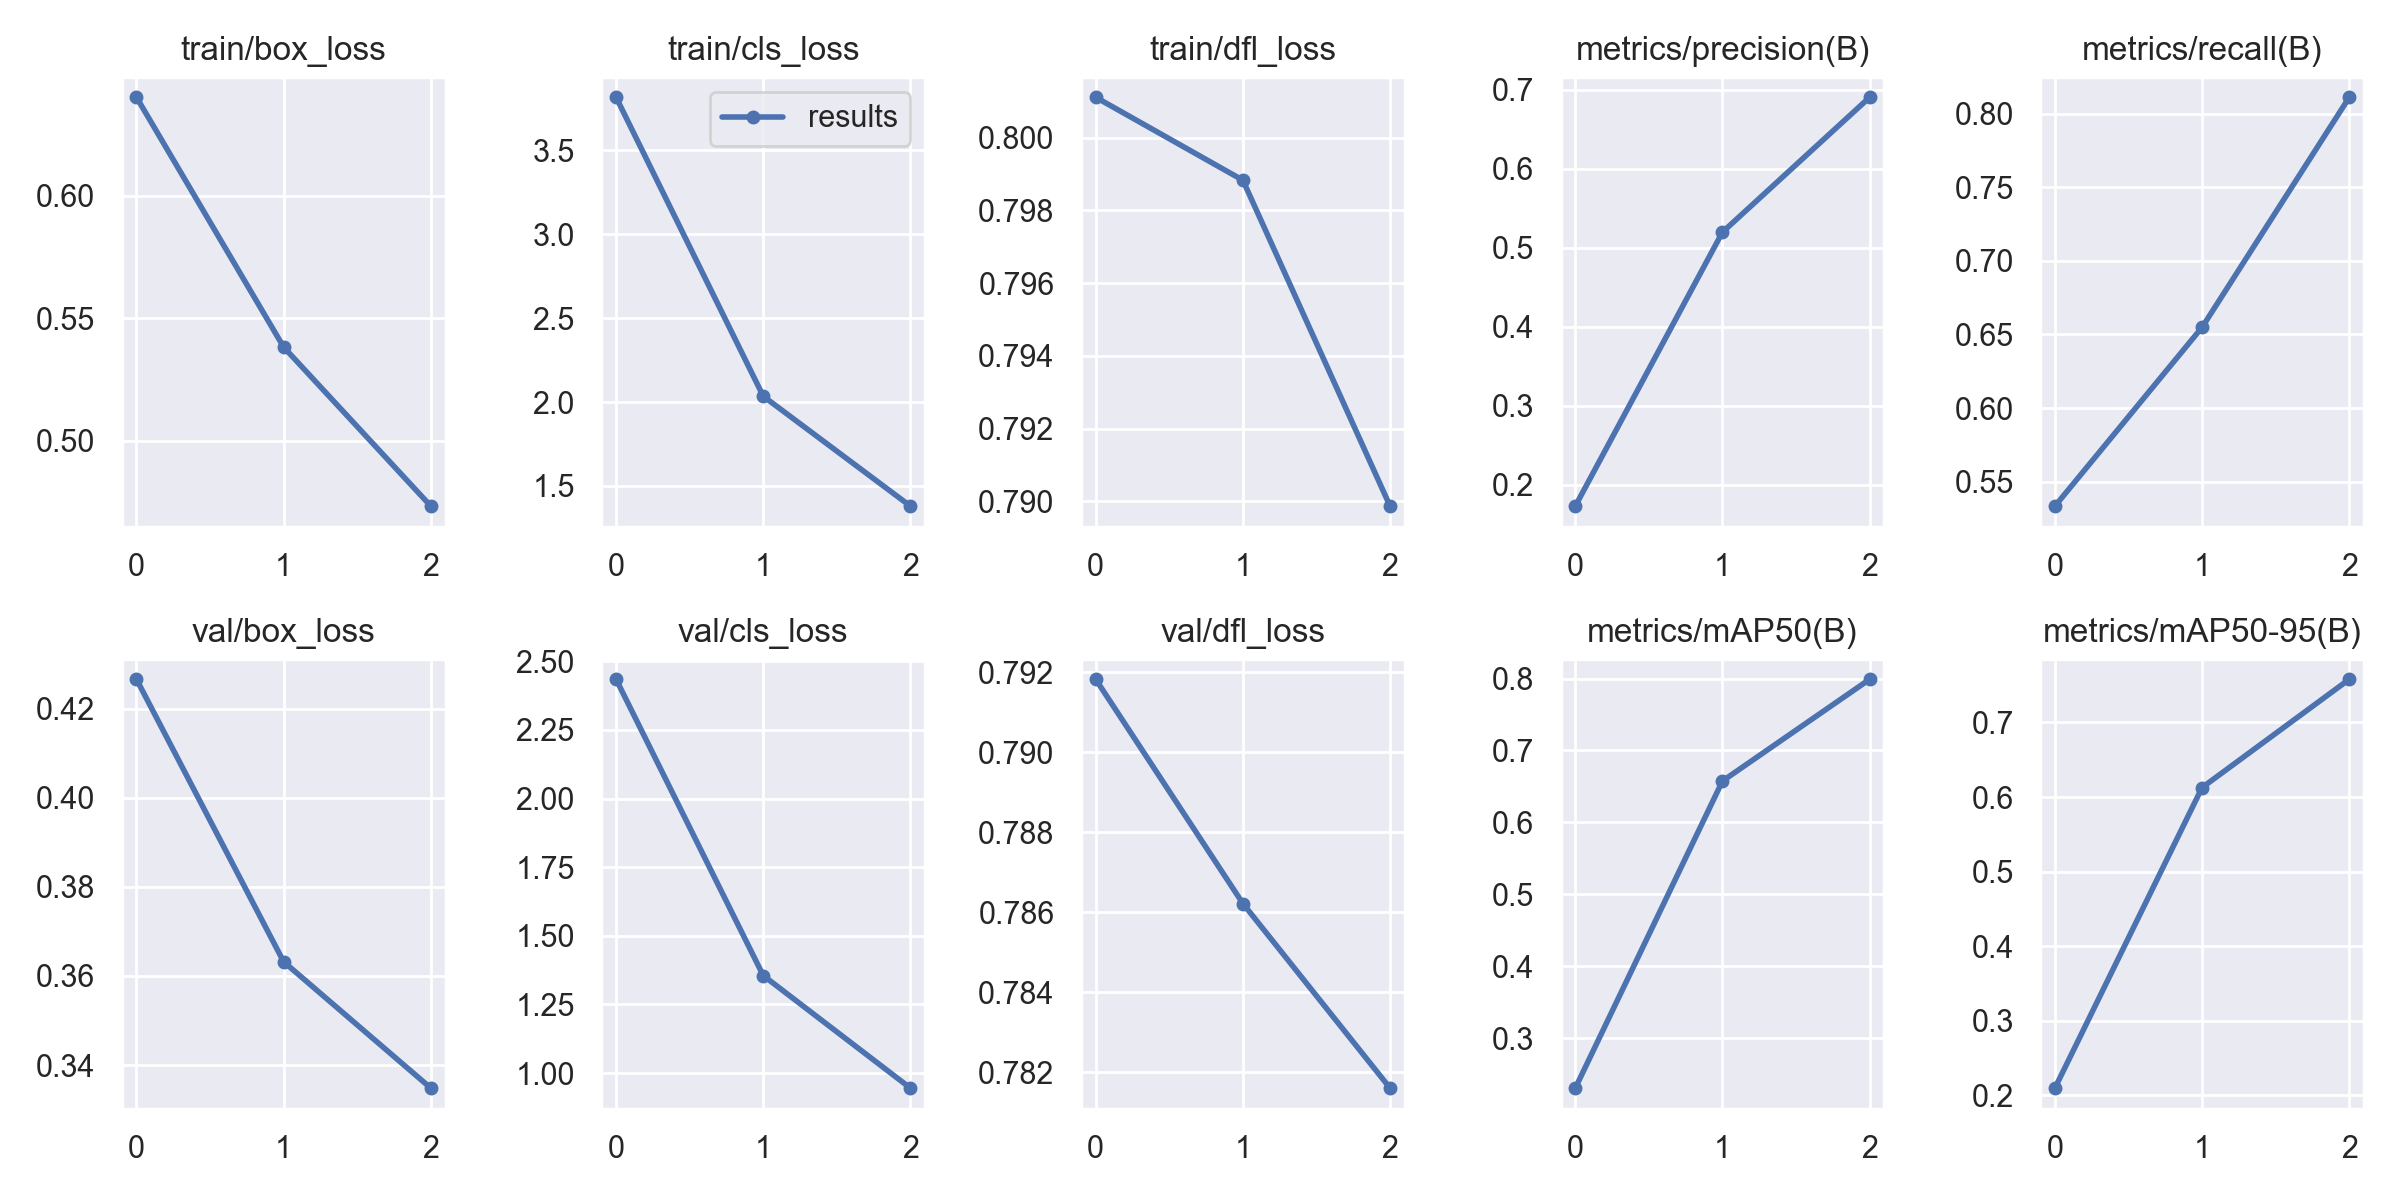

The table this chart was drawn from, first rows:
epoch, train/box_loss, train/cls_loss, train/dfl_loss, metrics/precision(B), metrics/recall(B), metrics/mAP50(B), metrics/mAP50-95(B), val/box_loss, val/cls_loss, val/dfl_loss, lr/pg0, lr/pg1, lr/pg2
0, 0.6403, 3.817, 0.8011, 0.173, 0.5333, 0.2304, 0.2098, 0.4266, 2.434, 0.7918, 0.07004, 0.003328, 0.003328
1, 0.5382, 2.035, 0.7988, 0.5198, 0.6548, 0.6575, 0.6128, 0.3632, 1.355, 0.7862, 0.03785, 0.004463, 0.004463
2, 0.4732, 1.38, 0.7899, 0.6905, 0.8111, 0.7989, 0.7579, 0.3348, 0.9451, 0.7816, 0.003448, 0.003398, 0.003398
